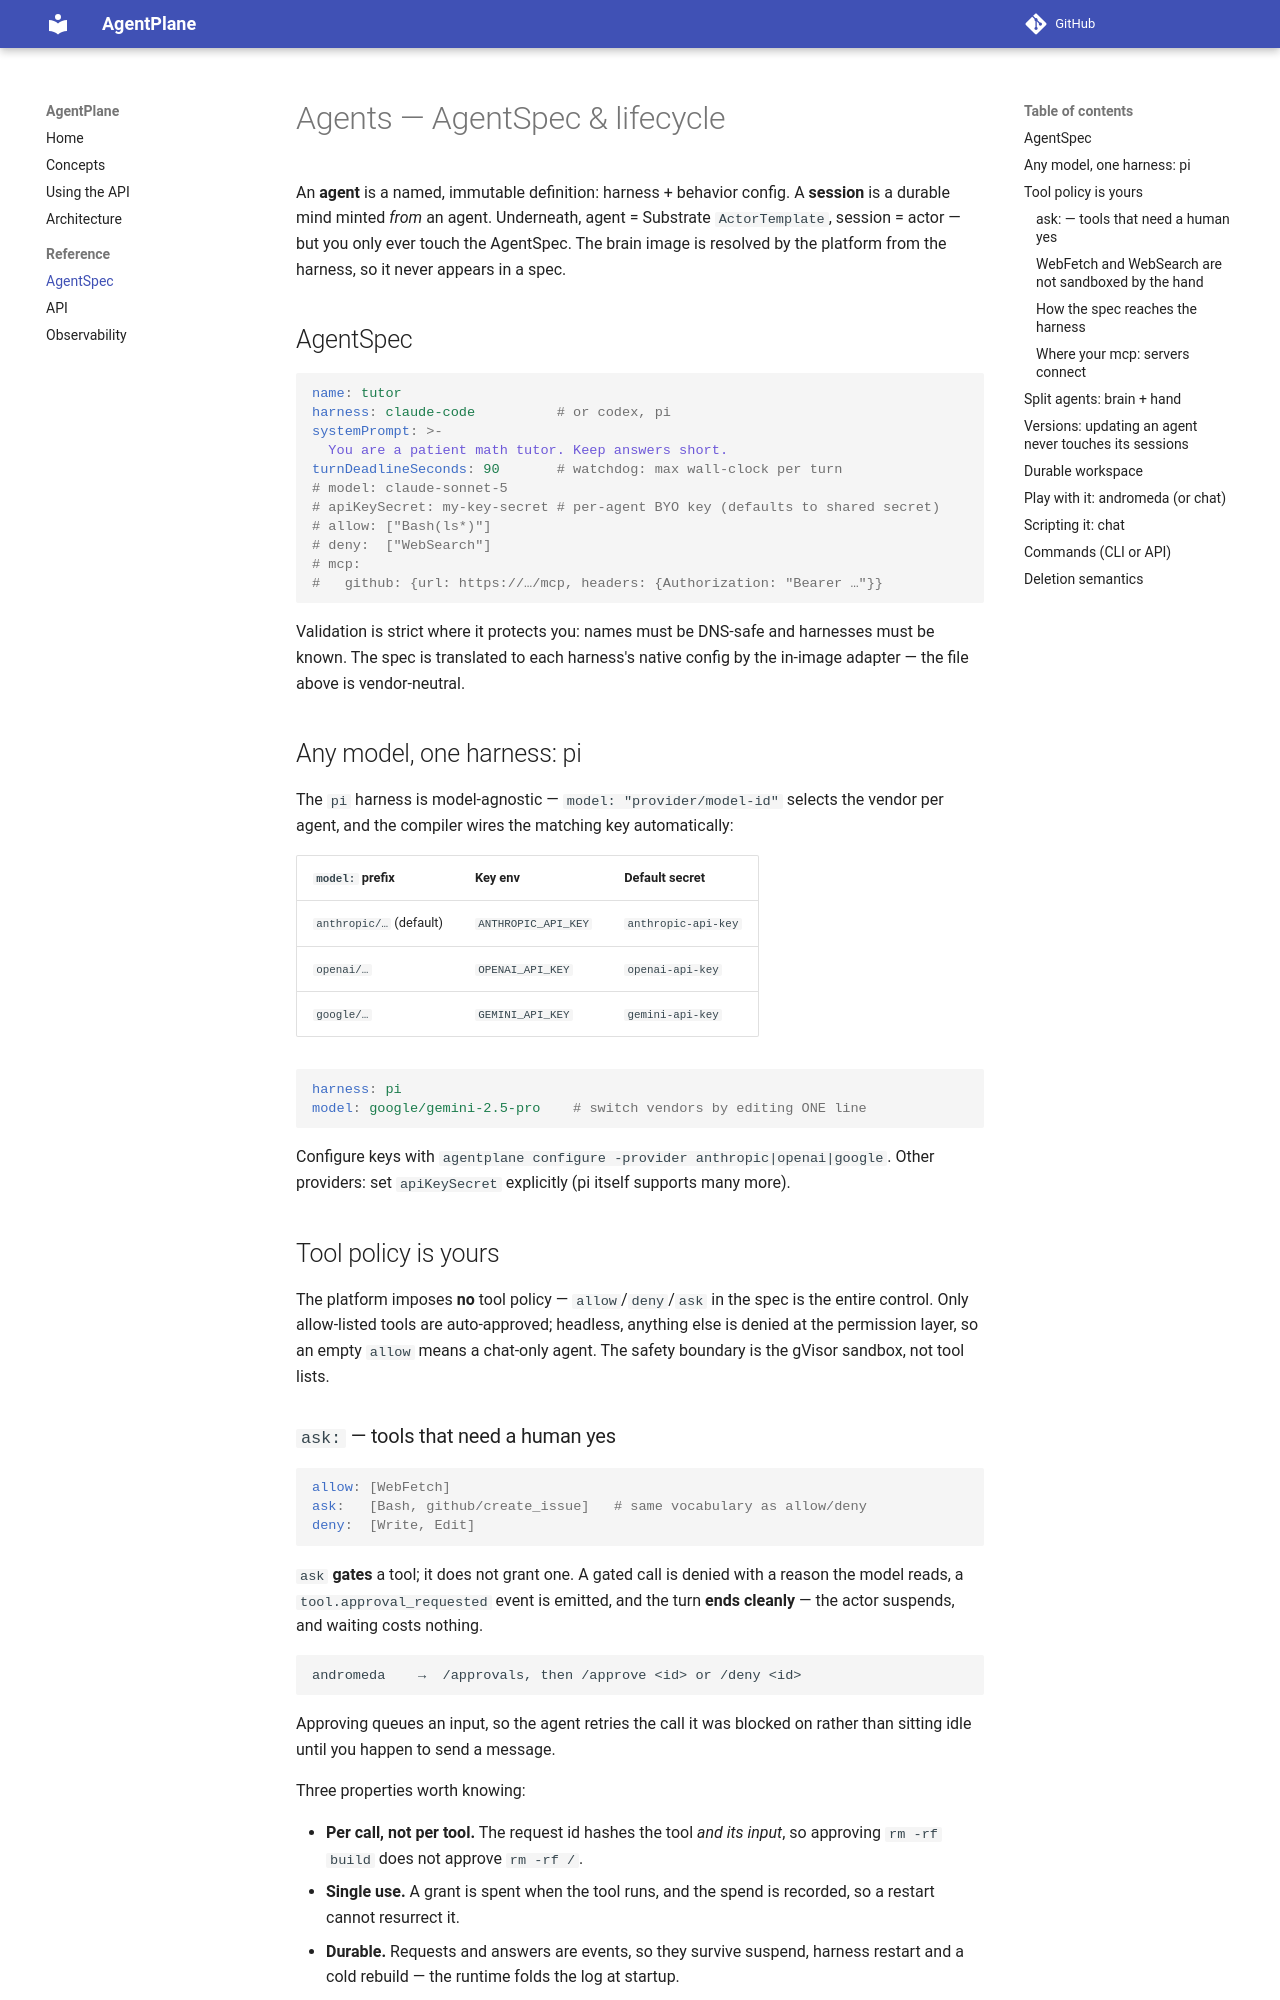

repository: agents-community/supercluster · page: agents/index.html · generator: mkdocs

# Agents — AgentSpec & lifecycle

An **agent** is a named, immutable definition: harness + behavior config. A
**session** is a durable mind minted *from* an agent. Underneath, agent =
Substrate `ActorTemplate`, session = actor — but you only ever touch the
AgentSpec. The brain image is resolved by the platform from the harness, so it
never appears in a spec.

## AgentSpec

```yaml
name: tutor
harness: claude-code          # or codex, pi
systemPrompt: >-
  You are a patient math tutor. Keep answers short.
turnDeadlineSeconds: 90       # watchdog: max wall-clock per turn
# model: claude-sonnet-5
# apiKeySecret: my-key-secret # per-agent BYO key (defaults to shared secret)
# allow: ["Bash(ls*)"]
# deny:  ["WebSearch"]
# mcp:
#   github: {url: https://…/mcp, headers: {Authorization: "Bearer …"}}
```

Validation is strict where it protects you: names must be DNS-safe and harnesses
must be known. The spec is translated to each harness's native config by the
in-image adapter — the file above is vendor-neutral.

## Any model, one harness: pi

The `pi` harness is model-agnostic — `model: "provider/model-id"` selects the
vendor per agent, and the compiler wires the matching key automatically:

| `model:` prefix | Key env | Default secret |
|---|---|---|
| `anthropic/…` (default) | `ANTHROPIC_API_KEY` | `anthropic-api-key` |
| `openai/…` | `OPENAI_API_KEY` | `openai-api-key` |
| `google/…` | `GEMINI_API_KEY` | `gemini-api-key` |

```yaml
harness: pi
model: google/gemini-2.5-pro    # switch vendors by editing ONE line
```

Configure keys with `agentplane configure -provider anthropic|openai|google`.
Other providers: set `apiKeySecret` explicitly (pi itself supports many more).

## Tool policy is yours

The platform imposes **no** tool policy — `allow`/`deny`/`ask` in the spec is
the entire control. Only allow-listed tools are auto-approved; headless, anything
else is denied at the permission layer, so an empty `allow` means a chat-only
agent. The safety boundary is the gVisor sandbox, not tool lists.

### `ask:` — tools that need a human yes

```yaml
allow: [WebFetch]
ask:   [Bash, github/create_issue]   # same vocabulary as allow/deny
deny:  [Write, Edit]
```

`ask` **gates** a tool; it does not grant one. A gated call is denied with a
reason the model reads, a `tool.approval_requested` event is emitted, and the
turn **ends cleanly** — the actor suspends, and waiting costs nothing.

```
andromeda    →  /approvals, then /approve <id> or /deny <id>
```

Approving queues an input, so the agent retries the call it was blocked on
rather than sitting idle until you happen to send a message.

Three properties worth knowing:

- **Per call, not per tool.** The request id hashes the tool *and its input*, so
  approving `rm -rf build` does not approve `rm -rf /`.
- **Single use.** A grant is spent when the tool runs, and the spend is
  recorded, so a restart cannot resurrect it.
- **Durable.** Requests and answers are events, so they survive suspend, harness
  restart and a cold rebuild — the runtime folds the log at startup.

Implemented as a `PreToolUse` hook rather than `canUseTool`. Awaiting a human
inside `canUseTool` would hold the turn open until the watchdog killed it, and
under `permissionMode: "dontAsk"` the SDK short-circuits denials — the SDK
documents that PreToolUse denies bypass `canUseTool`, so it is the hook that
reliably runs in a headless session.
